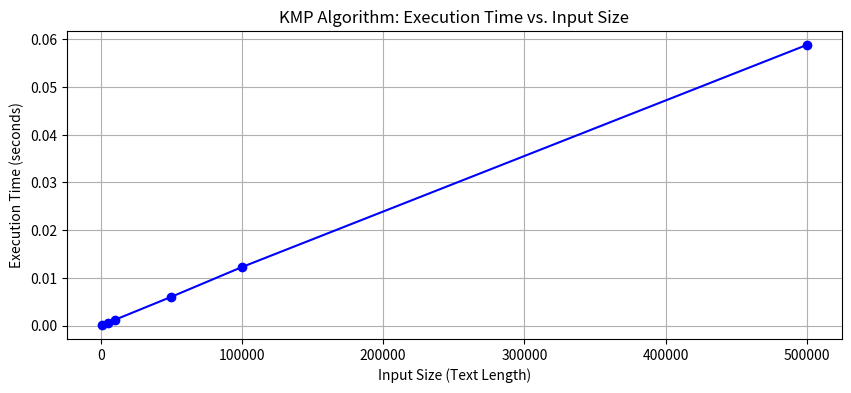

Source code (Python):
import time
import matplotlib.pyplot as plt


# KMP algorithm implementation
def KMP_search(text, pattern):
    # Step 1: Preprocess the pattern to create the LPS (Longest Prefix Suffix) array
    def compute_lps(pattern):
        m = len(pattern)
        lps = [0] * m  # Initialize LPS array with 0s
        length = 0  # Length of the previous longest prefix suffix
        i = 1  # Start from the second character in the pattern

        while i < m:
            if pattern[i] == pattern[length]:
                length += 1
                lps[i] = length
                i += 1
            else:
                if length != 0:
                    length = lps[length - 1]  # Use the previous longest prefix suffix
                else:
                    lps[i] = 0
                    i += 1
        return lps

    # Step 2: Perform the pattern search using the LPS array
    n = len(text)
    m = len(pattern)
    lps = compute_lps(pattern)

    i = 0  # index for text
    j = 0  # index for pattern
    matches = []

    while i < n:
        if pattern[j] == text[i]:
            i += 1
            j += 1

        if j == m:  # Found a match
            matches.append(i - j)
            j = lps[j - 1]  # Use the LPS array to skip unnecessary comparisons

        elif i < n and pattern[j] != text[i]:  # Mismatch after j matches
            if j != 0:
                j = lps[j - 1]  # Use the LPS array to shift the pattern
            else:
                i += 1

    return matches


# Function to execute the KMP algorithm and measure execution time
def benchmark_kmp(input_sizes, pattern, base_text):
    times = []

    for size in input_sizes:
        # Generate the input text by repeating the base text
        text = base_text * (size // len(base_text)) + base_text[:size % len(base_text)]

        # Measure the start time
        start_time = time.time()

        # Execute KMP search
        KMP_search(text, pattern)

        # Measure the end time
        end_time = time.time()

        # Record the execution time
        times.append(end_time - start_time)

    return times


# Benchmark setup
input_sizes = [1000, 5000, 10000, 50000, 100000,500000]  # Different text sizes
pattern = "search"  # Pattern to search
base_text = "searching for the right phrase to match and testing for repeated words like search"  # Base text
print(input_sizes)

# Execute benchmark
execution_times = benchmark_kmp(input_sizes, pattern, base_text)
print(execution_times)

# Plot the execution time vs. input size
plt.figure(figsize=(10, 4))
plt.plot(input_sizes, execution_times, marker='o', linestyle='-', color='b')
plt.title("KMP Algorithm: Execution Time vs. Input Size")
plt.xlabel("Input Size (Text Length)")
plt.ylabel("Execution Time (seconds)")
plt.grid(True)
plt.show()
